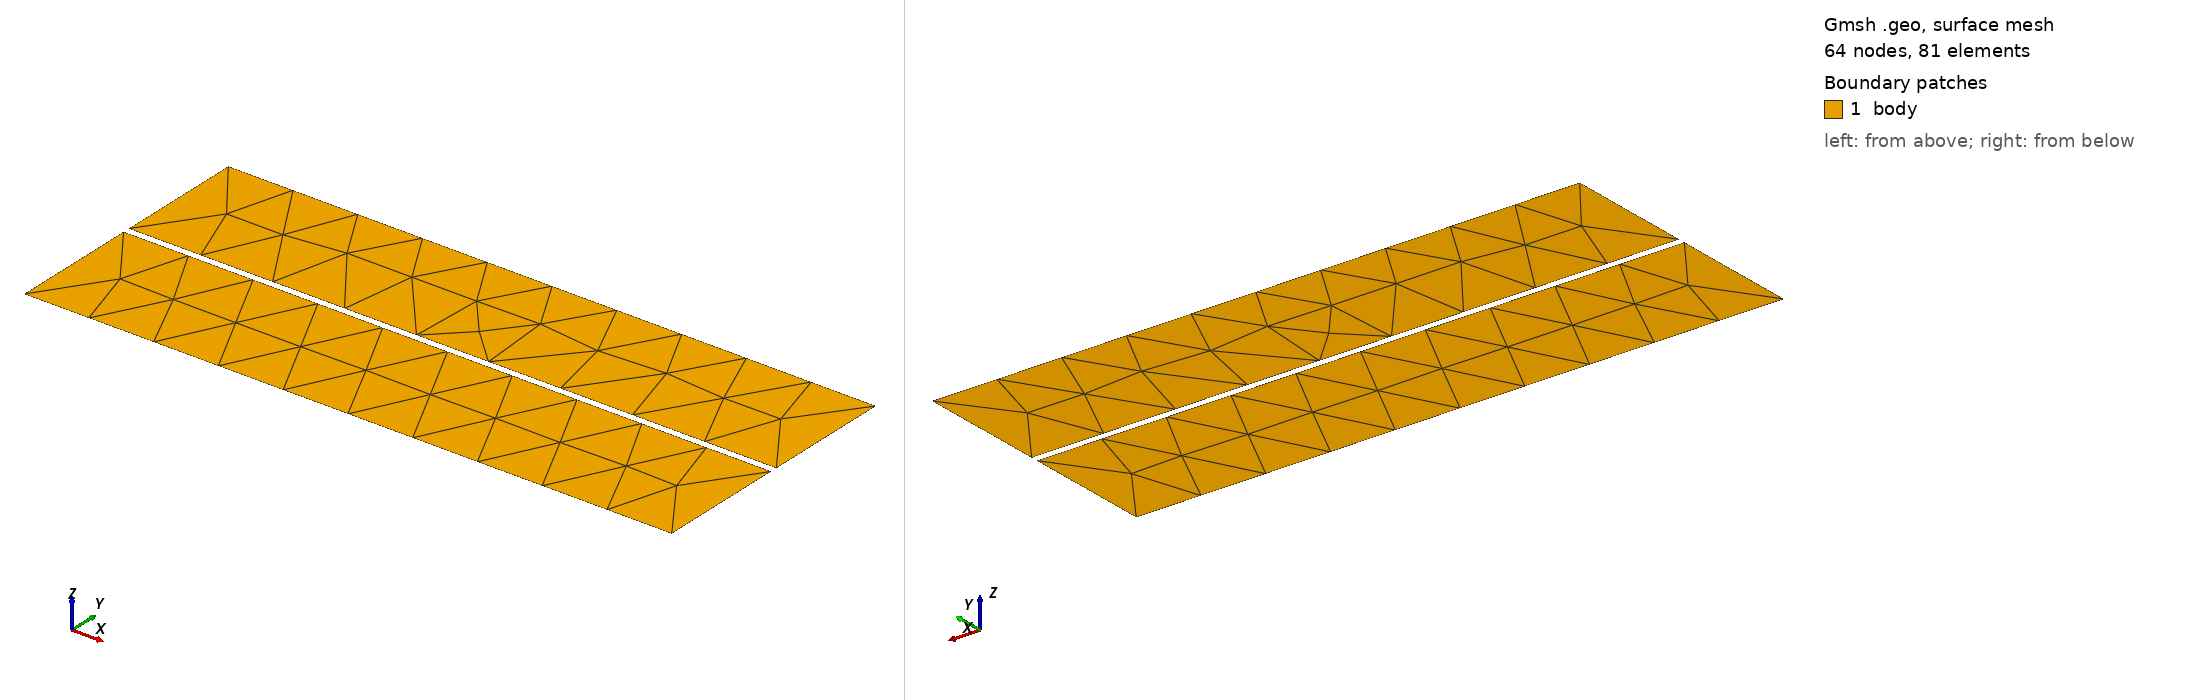

Gmsh geometry script, surface-meshed: 64 nodes, 81 surface elements. Boundary patches (legend numbers): 1 body. Left view from above one corner, right view from below the opposite corner. Legend entries are the model's physical surfaces. The drawing asked Gmsh for element sizes between 1% and 20% of the model's largest extent; the script's own settings can give other sizes.

=== rectangles.geo (drawn) ===
//+
SetFactory("OpenCASCADE");
//+
Rectangle(1) = {0, 0, 0, 10, -2, 0};
//+
Rectangle(2) = {0, 0.1, 0, 10, 2, 0};
//+
Transfinite Curve {1} = 11 Using Progression 1;
//+
Transfinite Curve {5} = 10 Using Progression 1;
//+
MeshSize {8, 7, 3, 4} = 1;
//+
Mesh 2;
//+
Physical Surface("body", 9) = {2, 1};
//+
Physical Curve("master", 10) = {1};
//+
Physical Curve("slave", 11) = {5};
//+
Physical Curve("bottom", 12) = {3};
//+
Physical Curve("top", 13) = {7};
